Photos from the image-classification dataset "processed" in the GitHub repository Idinmaster/Brain-Tumor-Classification-. Its 4 classes are: glioma, meningioma, no tumor, pituitary tumor.

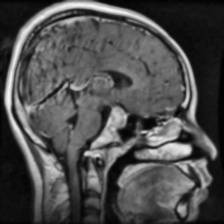
Label: pituitary tumor

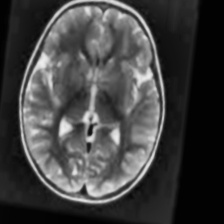
Label: no tumor

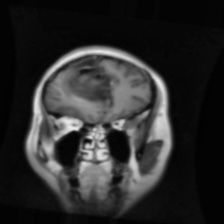
Label: glioma

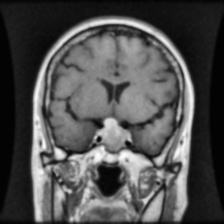
Label: pituitary tumor

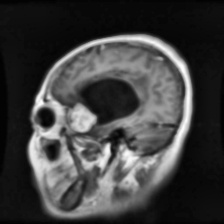
Label: meningioma

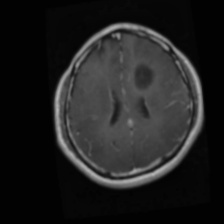
Label: glioma
